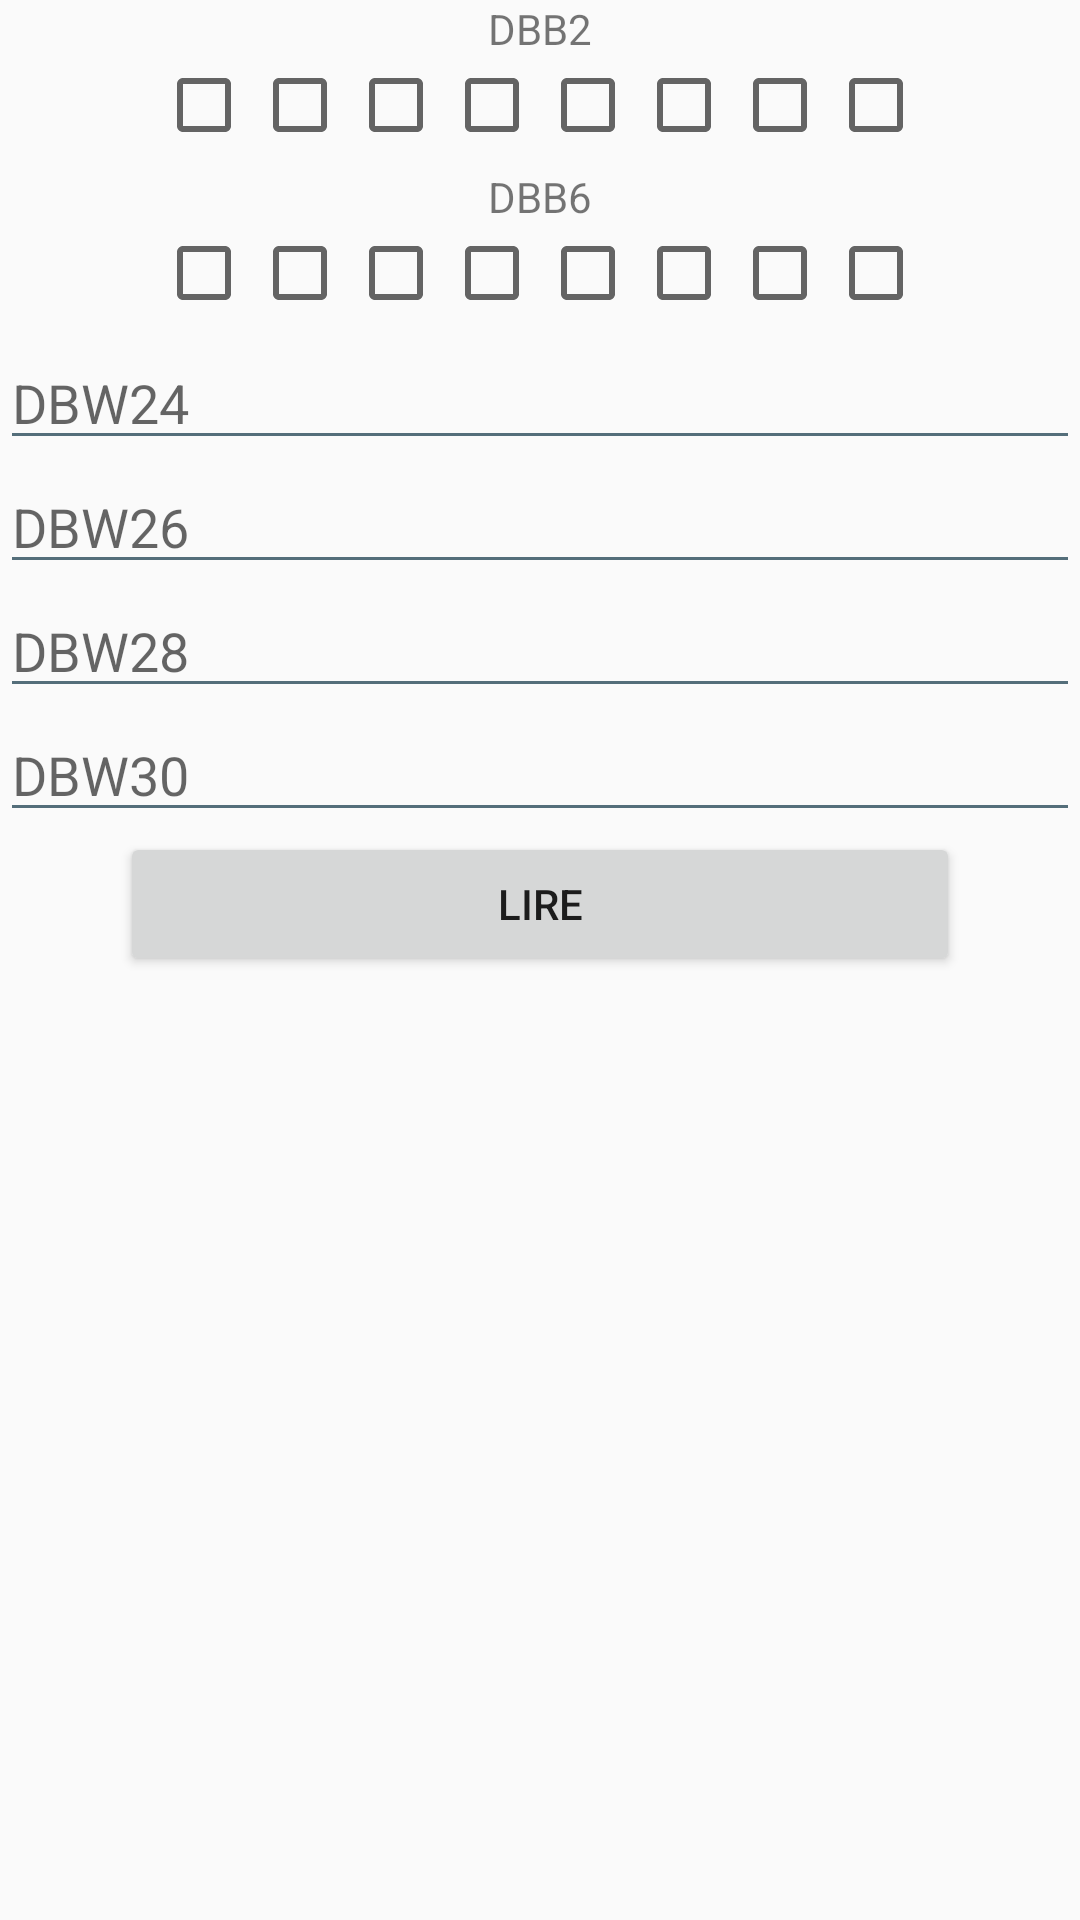

The Android layout XML behind this screen, and the referenced resources:
<!-- AndroidManifest.xml: application theme AppTheme -->
<!-- res/layout/level_writing.xml -->
<?xml version="1.0" encoding="utf-8"?>
<LinearLayout xmlns:android="http://schemas.android.com/apk/res/android"
    xmlns:tools="http://schemas.android.com/tools"
    android:layout_width="match_parent"
    android:layout_height="match_parent"
    android:layout_marginEnd="50dp"
    android:layout_marginStart="50dp"
    android:gravity="center_horizontal"
    android:orientation="vertical"
    tools:context="be.heh.pillule.activities.PillActivity">

    <TextView
        android:layout_width="wrap_content"
        android:layout_height="wrap_content"
        android:text="DBB2" />

    <LinearLayout
        android:layout_width="wrap_content"
        android:layout_height="wrap_content"
        android:orientation="horizontal">

        <CheckBox
            android:id="@+id/ch_level_dbb2_0"
            android:layout_width="wrap_content"
            android:layout_height="wrap_content"
            android:onClick="onPillClickManager" />

        <CheckBox
            android:id="@+id/ch_level_dbb2_1"
            android:layout_width="wrap_content"
            android:layout_height="wrap_content"
            android:onClick="onPillClickManager" />

        <CheckBox
            android:id="@+id/ch_level_dbb2_2"
            android:layout_width="wrap_content"
            android:layout_height="wrap_content"
            android:onClick="onPillClickManager" />

        <CheckBox
            android:id="@+id/ch_level_dbb2_3"
            android:layout_width="wrap_content"
            android:layout_height="wrap_content"
            android:onClick="onPillClickManager" />

        <CheckBox
            android:id="@+id/ch_level_dbb2_4"
            android:layout_width="wrap_content"
            android:layout_height="wrap_content"
            android:onClick="onPillClickManager" />

        <CheckBox
            android:id="@+id/ch_level_dbb2_5"
            android:layout_width="wrap_content"
            android:layout_height="wrap_content"
            android:onClick="onPillClickManager" />

        <CheckBox
            android:id="@+id/ch_level_dbb2_6"
            android:layout_width="wrap_content"
            android:layout_height="wrap_content"
            android:onClick="onPillClickManager" />

        <CheckBox
            android:id="@+id/ch_level_dbb2_7"
            android:layout_width="wrap_content"
            android:layout_height="wrap_content"
            android:onClick="onPillClickManager" />
    </LinearLayout>

    <TextView
        android:layout_width="wrap_content"
        android:layout_height="wrap_content"
        android:layout_marginTop="5dp"
        android:text="DBB6" />

    <LinearLayout
        android:layout_width="wrap_content"
        android:layout_height="wrap_content"
        android:orientation="horizontal">

        <CheckBox
            android:id="@+id/ch_level_dbb3_0"
            android:layout_width="wrap_content"
            android:layout_height="wrap_content"
            android:onClick="onPillClickManager" />

        <CheckBox
            android:id="@+id/ch_level_dbb3_1"
            android:layout_width="wrap_content"
            android:layout_height="wrap_content"
            android:onClick="onPillClickManager" />

        <CheckBox
            android:id="@+id/ch_level_dbb3_2"
            android:layout_width="wrap_content"
            android:layout_height="wrap_content"
            android:onClick="onPillClickManager" />

        <CheckBox
            android:id="@+id/ch_level_dbb3_3"
            android:layout_width="wrap_content"
            android:layout_height="wrap_content"
            android:onClick="onPillClickManager" />

        <CheckBox
            android:id="@+id/ch_level_dbb3_4"
            android:layout_width="wrap_content"
            android:layout_height="wrap_content"
            android:onClick="onPillClickManager" />

        <CheckBox
            android:id="@+id/ch_level_dbb3_5"
            android:layout_width="wrap_content"
            android:layout_height="wrap_content"
            android:onClick="onPillClickManager" />

        <CheckBox
            android:id="@+id/ch_level_dbb3_6"
            android:layout_width="wrap_content"
            android:layout_height="wrap_content"
            android:onClick="onPillClickManager" />

        <CheckBox
            android:id="@+id/ch_level_dbb3_7"
            android:layout_width="wrap_content"
            android:layout_height="wrap_content"
            android:onClick="onPillClickManager" />
    </LinearLayout>

    <EditText
        android:id="@+id/et_level_dbw24"
        android:layout_width="match_parent"
        android:layout_height="wrap_content"
        android:layout_marginTop="5dp"
        android:hint="DBW24"
        android:inputType="numberSigned" />

    <EditText
        android:id="@+id/et_level_dbw26"
        android:layout_width="match_parent"
        android:layout_height="wrap_content"
        android:hint="DBW26"
        android:inputType="numberSigned" />

    <EditText
        android:id="@+id/et_level_dbw28"
        android:layout_width="match_parent"
        android:layout_height="wrap_content"
        android:hint="DBW28"
        android:inputType="numberSigned" />

    <EditText
        android:id="@+id/et_level_dbw30"
        android:layout_width="match_parent"
        android:layout_height="wrap_content"
        android:hint="DBW30"
        android:inputType="numberSigned" />

    <Button
        android:id="@+id/btn_level_goBack"
        android:layout_width="match_parent"
        android:layout_height="wrap_content"
        android:layout_marginEnd="40dp"
        android:layout_marginStart="40dp"
        android:onClick="onPillClickManager"
        android:text="@string/Reading" />

</LinearLayout>
<!-- resources referenced by this layout -->
<resources>
  <string name="Reading">Lire</string>
  <style name="AppTheme" parent="android:Theme.Material.Light.DarkActionBar">
          
          <item name="android:actionBarStyle">@style/MyActionBar</item>
          <item name="android:editTextStyle">@style/MyEditText</item>
      </style>
  <style name="MyActionBar" parent="@android:style/Widget.Material.ActionBar">
          <item name="android:background">@color/primaryDarkColor</item>
          <item name="android:titleTextStyle">@style/MyActionBarTitle</item>
      </style>
  <style name="MyEditText" parent="@android:style/Widget.Material.EditText">
          <item name="android:backgroundTint">@color/primaryColor</item>
          <item name="android:textCursorDrawable">@drawable/color_cursor</item>
          <item name="android:textColorHighlight">@color/primaryLightColor</item>
      </style>
  <color name="primaryDarkColor">#29434e</color>
  <style name="MyActionBarTitle" parent="@android:style/TextAppearance.Material.Widget.ActionBar.Title">
          <item name="android:textColor">@color/primaryTextColor</item>
      </style>
  <color name="primaryColor">#546e7a</color>
  <!-- drawable color_cursor (drawable) -->
  <?xml version="1.0" encoding="utf-8"?>
  <shape xmlns:android="http://schemas.android.com/apk/res/android">
      <size android:width="3dp" />
      <solid android:color="@color/primaryColor" />
  </shape>
  <color name="primaryLightColor">#819ca9</color>
  <color name="primaryTextColor">#ffffff</color>
</resources>
